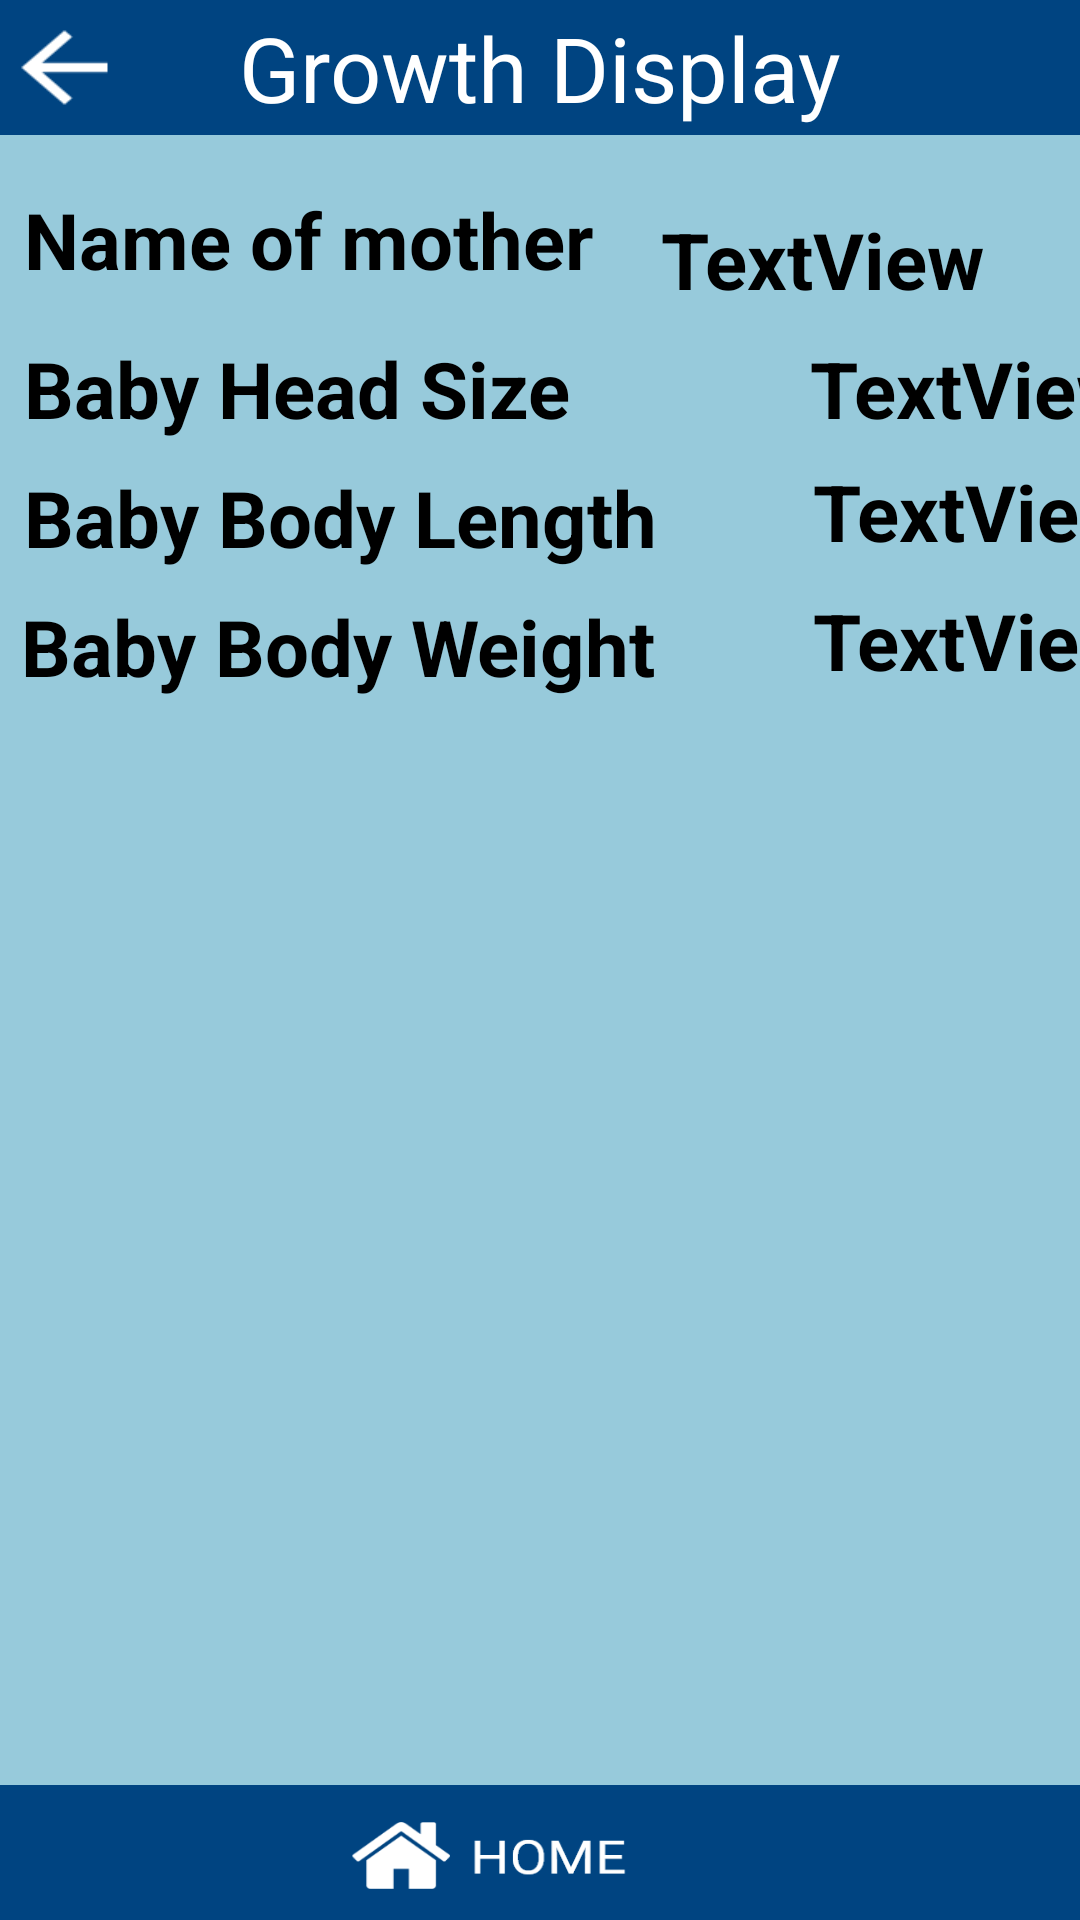

Produce the Android XML layout that renders to this screen, including the resource entries it uses.
<!-- AndroidManifest.xml: application theme AppTheme -->
<!-- res/layout/physiciangrowthdisplay.xml -->
<?xml version="1.0" encoding="utf-8"?>
<android.support.constraint.ConstraintLayout xmlns:android="http://schemas.android.com/apk/res/android"
                                             xmlns:app="http://schemas.android.com/apk/res-auto" xmlns:tools="http://schemas.android.com/tools" android:layout_width="match_parent"
                                             android:layout_height="match_parent"
android:background="@drawable/bc">

    <TextView
            android:text="TextView"
            android:layout_width="0dp"
            android:layout_height="wrap_content"
            android:id="@+id/id_body_head1"
            android:textColor="@android:color/black"
            android:textStyle="bold"
            android:textSize="26dp"
            android:layout_marginTop="112dp"
            app:layout_constraintTop_toTopOf="parent" app:layout_constraintStart_toEndOf="@+id/textView8"
            android:layout_marginLeft="80dp" android:layout_marginStart="80dp"/>
    <TextView
            android:text="TextView"
            android:layout_width="0dp"
            android:layout_height="wrap_content"
            android:id="@+id/id_body_length1"
            app:layout_constraintBottom_toBottomOf="parent"
            android:textColor="@android:color/black"
            android:textStyle="bold"
            android:textSize="26dp"
            android:layout_marginBottom="8dp"
            app:layout_constraintStart_toEndOf="@+id/textView9" android:layout_marginLeft="52dp"
            android:layout_marginStart="52dp"
            app:layout_constraintTop_toBottomOf="@+id/id_body_head1" app:layout_constraintVertical_bias="0.013"/>
    <TextView
            android:text="Baby Head Size"
            android:layout_width="wrap_content"
            android:layout_height="wrap_content"
            android:id="@+id/textView8" app:layout_constraintStart_toStartOf="parent" android:layout_marginLeft="8dp"
            android:textColor="@android:color/black"
            android:textStyle="bold"
            android:textSize="26dp"
            android:layout_marginStart="8dp" android:layout_marginTop="112dp"
            app:layout_constraintTop_toTopOf="parent" app:layout_constraintEnd_toStartOf="@+id/id_body_head1"
            android:layout_marginEnd="8dp" android:layout_marginRight="8dp"
            app:layout_constraintHorizontal_bias="0.113"/>
    <TextView
            android:text="Baby Body Length"
            android:layout_width="wrap_content"
            android:layout_height="wrap_content"
            android:textColor="@android:color/black"
            android:textStyle="bold"
            android:textSize="26dp"
            android:id="@+id/textView9" android:layout_marginTop="8dp"
            app:layout_constraintTop_toBottomOf="@+id/textView8" app:layout_constraintStart_toStartOf="parent"
            android:layout_marginLeft="8dp" android:layout_marginStart="8dp"
            app:layout_constraintEnd_toStartOf="@+id/id_body_length1" android:layout_marginEnd="8dp"
            android:layout_marginRight="8dp"/>
    <TextView
            android:text="Baby Body Weight"
            android:layout_width="wrap_content"
            android:layout_height="wrap_content"
            android:id="@+id/textView10" tools:text="Baby Body Weight"
            android:layout_marginTop="8dp" app:layout_constraintTop_toBottomOf="@+id/textView9"
            app:layout_constraintStart_toStartOf="parent" android:layout_marginLeft="7dp"
            android:layout_marginStart="7dp" app:layout_constraintEnd_toStartOf="@+id/id_body_length1"
            android:textColor="@android:color/black"
            android:textStyle="bold"
            android:textSize="26dp"
            android:layout_marginEnd="56dp" android:layout_marginRight="56dp"
            app:layout_constraintHorizontal_bias="0.0"/>
    <TextView
            android:text="TextView"
            android:layout_width="wrap_content"
            android:layout_height="wrap_content"
            android:id="@+id/id_body_weight1"
            app:layout_constraintEnd_toEndOf="parent" android:layout_marginEnd="8dp"
            android:layout_marginRight="8dp"
            android:textColor="@android:color/black"
            android:textStyle="bold"
            android:textSize="26dp"
            app:layout_constraintStart_toStartOf="@+id/id_body_length1" android:layout_marginTop="8dp"
            app:layout_constraintTop_toBottomOf="@+id/id_body_length1" app:layout_constraintHorizontal_bias="0.0"/>
    <TextView
            android:text="Name of mother"
            android:layout_width="wrap_content"
            android:textColor="@android:color/black"
            android:textStyle="bold"
            android:textSize="26dp"
            android:layout_height="wrap_content"
            android:id="@+id/textView14" android:layout_marginTop="8dp" app:layout_constraintTop_toTopOf="parent"
            android:layout_marginBottom="8dp" app:layout_constraintBottom_toTopOf="@+id/textView8"
            app:layout_constraintStart_toStartOf="@+id/textView8"
            app:layout_constraintEnd_toEndOf="@+id/textView8" app:layout_constraintHorizontal_bias="0.0"
            app:layout_constraintVertical_bias="0.888"/>
    <TextView
            android:text="TextView"
            android:textAlignment="center"
            android:textColor="@android:color/black"
            android:textStyle="bold"
            android:textSize="26dp"
            android:layout_width="wrap_content"
            android:layout_height="wrap_content"
            android:id="@+id/textView15"
            android:layout_marginBottom="8dp"
            app:layout_constraintBottom_toTopOf="@+id/id_body_head1"
            android:layout_marginEnd="32dp" app:layout_constraintEnd_toEndOf="parent"
            android:layout_marginRight="32dp"/>
    <TextView
            android:gravity="center"
            android:layout_width="match_parent"
            android:layout_height="45dp"
            android:background="@drawable/home"
            android:id="@+id/back_to_register_textview"
            app:layout_constraintBottom_toBottomOf="parent"/>
    <TextView
            android:background="@drawable/ll"
            android:layout_width="match_parent"
            android:text="Growth Display"
            android:textSize="30dp"
            android:textColor="#FFFFFF"
            android:gravity="center"
            android:layout_height="45dp"
            android:id="@+id/textView13"
            app:layout_constraintStart_toStartOf="parent"
            app:layout_constraintTop_toTopOf="parent"
            app:layout_constraintEnd_toEndOf="parent"
            app:layout_constraintHorizontal_bias="0.0"/>
    <TextView
            android:background="@drawable/back"
            android:layout_width="43dp"
            android:layout_height="37dp"
            android:id="@+id/textView16" app:layout_constraintEnd_toEndOf="parent" android:layout_marginEnd="8dp"
            android:layout_marginRight="8dp" app:layout_constraintStart_toStartOf="parent"
            app:layout_constraintHorizontal_bias="0.0"
            android:layout_marginTop="4dp" app:layout_constraintTop_toTopOf="parent"/>
</android.support.constraint.ConstraintLayout>
<!-- resources referenced by this layout -->
<resources>
  <!-- drawable back: png bitmap (drawable, 427 bytes) -->
  <!-- drawable bc: png bitmap (drawable, 12497 bytes) -->
  <!-- drawable home: png bitmap (drawable, 7471 bytes) -->
  <!-- drawable ll: png bitmap (drawable, 1307 bytes) -->
  <style name="AppTheme" parent="Theme.AppCompat.Light.NoActionBar">
          
          <item name="colorPrimary">#2196F3</item>
          <item name="colorPrimaryDark">#1976D2</item>
          <item name="colorAccent">@color/colorAccent</item>
          <item name="backgroundcolor">#fcfcfc</item>
          <item name="cardbackground">#ffffff</item>
          <item name="textcolor">#808080</item>
          <item name="tintcolor">#000000</item>
          <item name="buttoncolor">#2196F3</item>
      </style>
  <!-- not gathered from this repository: default colours our renderer supplied (Android Studio template values) -->
  <color name="colorAccent">#FF03DAC5</color>
</resources>
